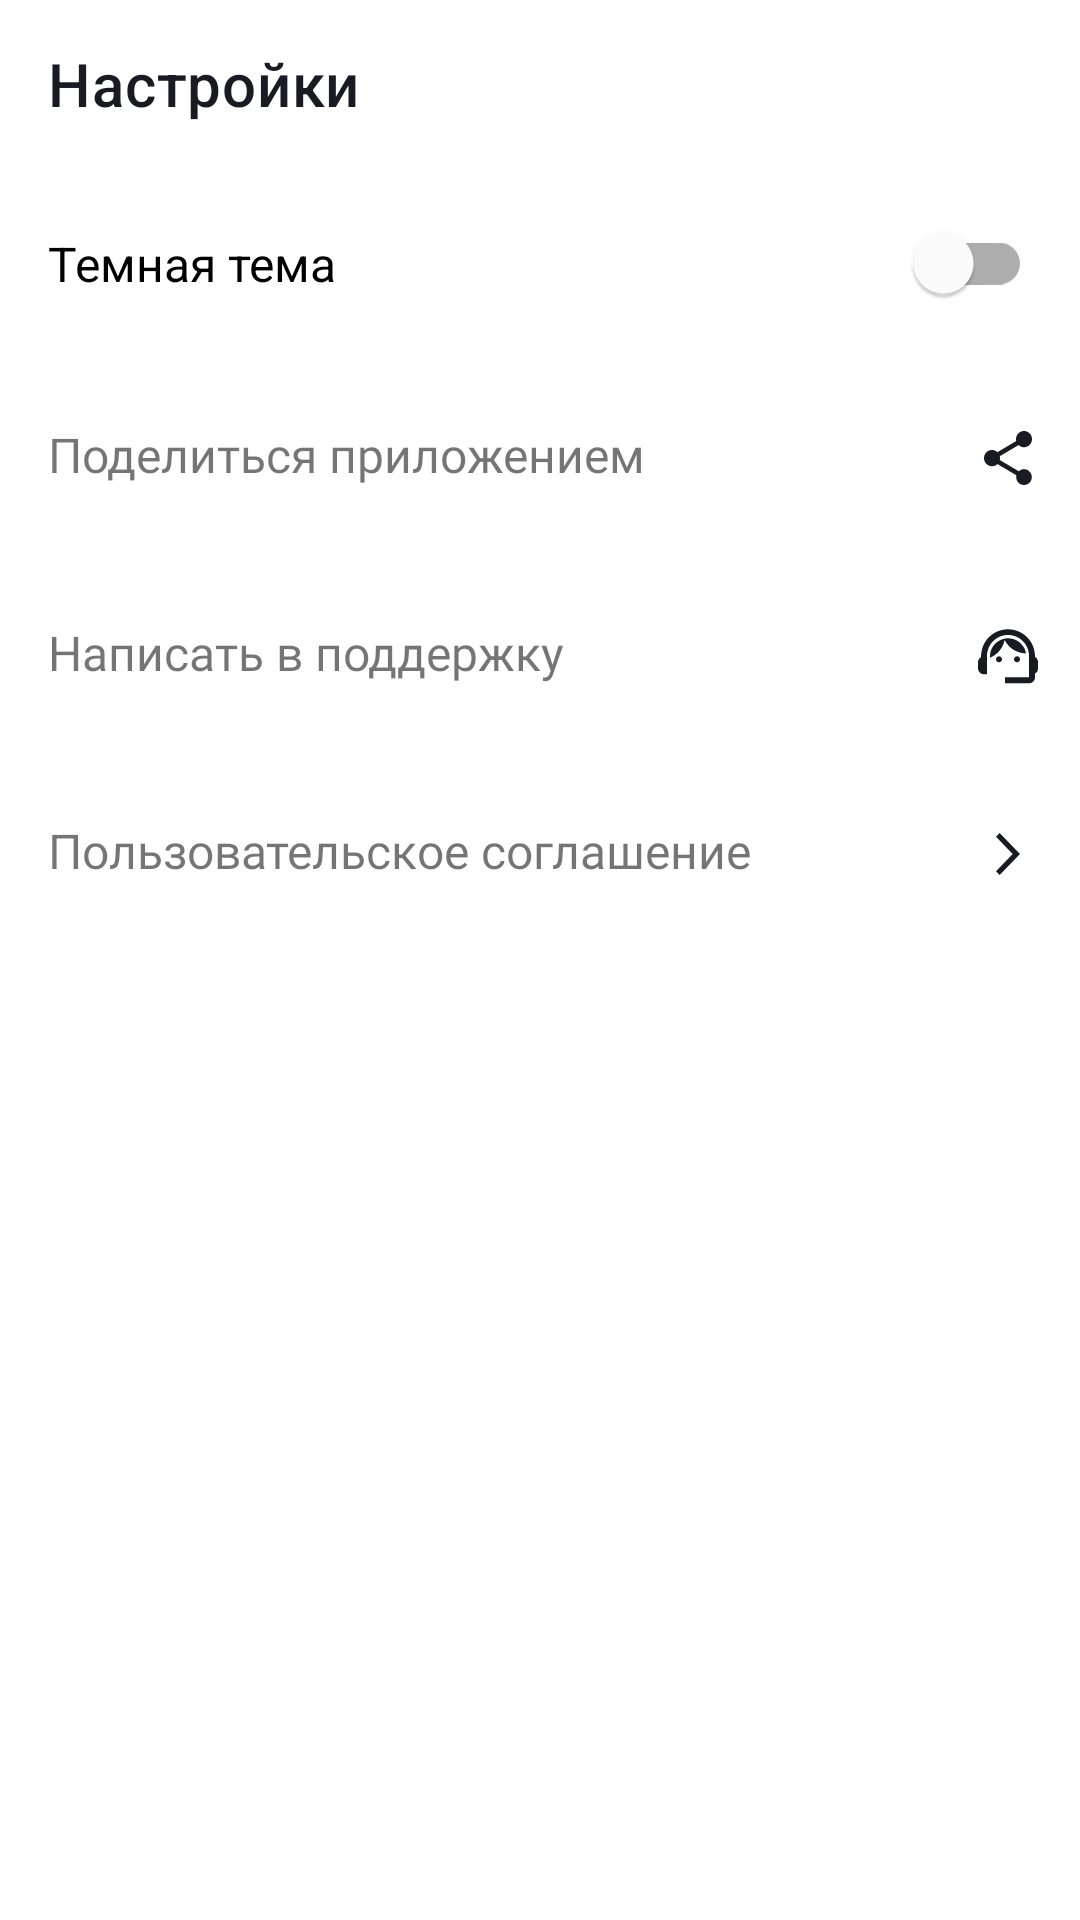

The Android layout XML behind this screen, and the referenced resources:
<!-- AndroidManifest.xml: application theme Theme.MaterialComponents.DayNight.NoActionBar -->
<!-- res/layout/activity_settings.xml -->
<?xml version="1.0" encoding="utf-8"?>
<LinearLayout xmlns:android="http://schemas.android.com/apk/res/android"
    xmlns:app="http://schemas.android.com/apk/res-auto"
    xmlns:tools="http://schemas.android.com/tools"
    android:id="@+id/main"
    android:layout_width="match_parent"
    android:layout_height="match_parent"
    android:background="@color/white_to_black"
    android:orientation="vertical"
    tools:context=".SettingsActivity">

    <com.google.android.material.appbar.MaterialToolbar
        android:id="@+id/toolbar"
        android:layout_width="match_parent"
        android:layout_height="wrap_content"
        app:title="@string/settings"
        app:titleTextColor="@color/settings_toolbar_color" />

    <com.google.android.material.switchmaterial.SwitchMaterial
        android:id="@+id/switch_theme"
        style="@style/settingsSwitch"
        android:layout_width="match_parent"
        android:layout_height="wrap_content"
        android:theme="@style/MySwitch" />

    <TextView
        android:id="@+id/share_tv"
        style="@style/settingsTextView"
        android:layout_width="match_parent"
        android:layout_height="wrap_content"
        android:text="@string/share_app"
        app:drawableEndCompat="@drawable/ic_share" />

    <TextView
        android:id="@+id/support_tv"
        style="@style/settingsTextView"
        android:layout_width="match_parent"
        android:layout_height="wrap_content"
        android:text="@string/support"
        app:drawableEndCompat="@drawable/ic_support" />

    <TextView
        android:id="@+id/agree_tv"
        style="@style/settingsTextView"
        android:layout_width="match_parent"
        android:layout_height="wrap_content"
        android:text="@string/user_agree"
        app:drawableEndCompat="@drawable/ic_user_agree" />
</LinearLayout>
<!-- resources referenced by this layout -->
<resources>
  <color name="settings_toolbar_color">#1A1B22</color>
  <color name="white_to_black">#FFFFFF</color>
  <!-- drawable ic_share (drawable) -->
  <vector xmlns:android="http://schemas.android.com/apk/res/android"
      android:width="24dp"
      android:height="24dp"
      android:viewportWidth="24"
      android:viewportHeight="24">
    <path
        android:pathData="M17.333,15.723C16.658,15.723 16.053,15.994 15.591,16.419L9.253,12.669C9.298,12.461 9.333,12.253 9.333,12.036C9.333,11.819 9.298,11.611 9.253,11.404L15.52,7.69C16,8.142 16.631,8.422 17.333,8.422C18.809,8.422 20,7.211 20,5.711C20,4.211 18.809,3 17.333,3C15.858,3 14.667,4.211 14.667,5.711C14.667,5.928 14.702,6.136 14.747,6.343L8.48,10.057C8,9.605 7.369,9.325 6.667,9.325C5.191,9.325 4,10.536 4,12.036C4,13.536 5.191,14.747 6.667,14.747C7.369,14.747 8,14.467 8.48,14.015L14.809,17.774C14.764,17.964 14.738,18.163 14.738,18.361C14.738,19.816 15.902,21 17.333,21C18.764,21 19.929,19.816 19.929,18.361C19.929,16.907 18.764,15.723 17.333,15.723Z"
        android:fillColor="@color/ic_color"/>
  </vector>
  <!-- drawable ic_user_agree (drawable) -->
  <vector xmlns:android="http://schemas.android.com/apk/res/android"
      android:width="24dp"
      android:height="24dp"
      android:viewportWidth="24"
      android:viewportHeight="24">
    <path
        android:pathData="M8,17.749L9.213,19L16,12L9.213,5L8,6.252L13.573,12L8,17.749Z"
        android:fillColor="@color/ic_color"/>
  </vector>
  <string name="settings">Настройки</string>
  <string name="share_app">Поделиться приложением</string>
  <string name="support">Написать в поддержку</string>
  <string name="user_agree">Пользовательское соглашение</string>
  <style name="MySwitch">
          <item name="colorControlActivated">@color/blue</item>
      </style>
  <style name="settingsSwitch">
          <item name="android:gravity">center_vertical</item>
          <item name="android:paddingHorizontal">@dimen/settings_padding_start</item>
          <item name="android:paddingVertical">@dimen/settings_padding_vertical</item>
          <item name="android:text">@string/night_theme</item>
          <item name="android:textSize">@dimen/settings_text_size</item>
      </style>
  <style name="settingsTextView">
          <item name="android:paddingVertical">@dimen/settings_padding_vertical</item>
          <item name="android:paddingStart">@dimen/settings_padding_start</item>
          <item name="android:paddingEnd">@dimen/settings_padding_end</item>
          <item name="android:text">@string/night_theme</item>
          <item name="android:textColor">@color/settings_color</item>
          <item name="android:textSize">@dimen/settings_text_size</item>
          <item name="android:fontFamily">@font/ys_display_regular</item>
      </style>
  <color name="ic_color">#1A1B22</color>
  <color name="blue">#3772E7</color>
  <dimen name="settings_padding_start">16dp</dimen>
  <dimen name="settings_padding_vertical">21dp</dimen>
  <string name="night_theme">Темная тема</string>
  <dimen name="settings_text_size">16sp</dimen>
  <dimen name="settings_padding_end">12dp</dimen>
</resources>
